The GitHub repository MeganRows/MangroveCNN contains a labelled image folder "vgg19_TVT" with 8 categories: acrostichum aureum, bruguiera cylindrica, bruguiera gymnorhiza, bruguiera sexangula, camptostemon philippensis, ceriops decandra, lumnitzera racemosa, sonneratia alba. Examples follow, each with its label.

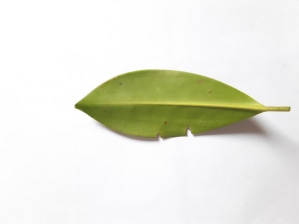
Label: bruguiera gymnorhiza

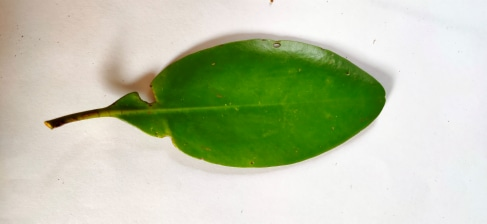
Label: ceriops decandra

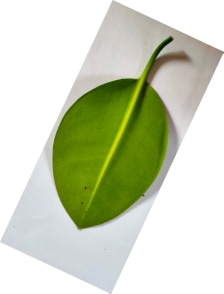
Label: bruguiera sexangula

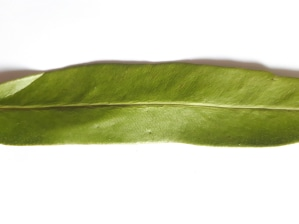
Label: acrostichum aureum

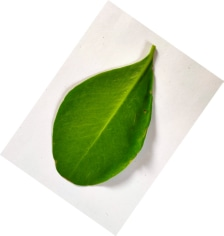
Label: sonneratia alba

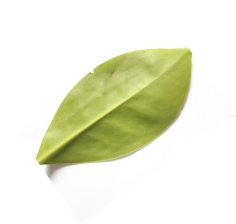
Label: bruguiera cylindrica
